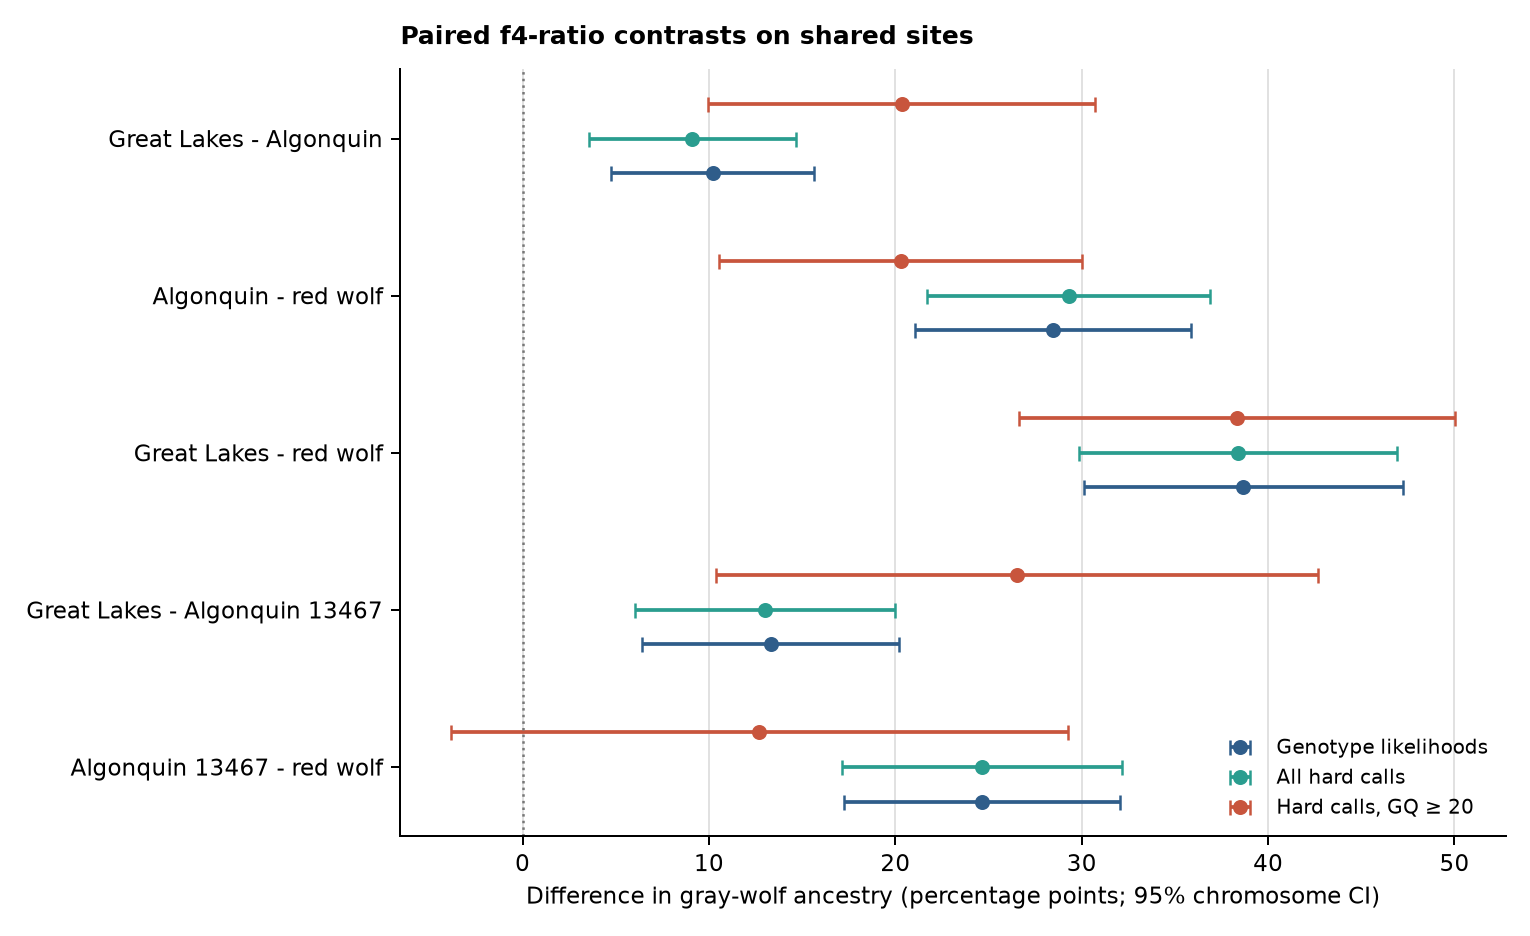

The file beside this chart, header and first rows:
contrast, A, B, C, O, difference, se, ci95_low, ci95_high, z, p_two_sided, n_sites, n_blocks, baseline
great_lakes_minus_algonquin, all Eurasian, Yellowstone + Alaska, all coyotes, golden jackal, 0.1021, 0.02781, 0.04758, 0.1566, 3.671, 0.0002414, 79733, 38, True
great_lakes_minus_algonquin, all Eurasian, Yellowstone + Alaska, all coyotes, dhole, 0.09981, 0.02444, 0.05191, 0.1477, 4.084, 4.4197527e-05, 82554, 38, False
great_lakes_minus_algonquin, all Eurasian, Yellowstone + Alaska, California coyote, golden jackal, 0.102, 0.02792, 0.04732, 0.1568, 3.655, 0.0002573, 79543, 38, False
great_lakes_minus_algonquin, all Eurasian, Yellowstone + Alaska, California coyote, dhole, 0.09679, 0.02343, 0.05086, 0.1427, 4.13, 3.6196335e-05, 82329, 38, False
great_lakes_minus_algonquin, all Eurasian, Yellowstone + Alaska, Alabama coyote, golden jackal, 0.1024, 0.02798, 0.04757, 0.1573, 3.66, 0.0002523, 76184, 38, False
great_lakes_minus_algonquin, all Eurasian, Yellowstone + Alaska, Alabama coyote, dhole, 0.1023, 0.02525, 0.0528, 0.1518, 4.051, 5.0906358e-05, 78624, 38, False
great_lakes_minus_algonquin, all Eurasian, Yellowstone + Alaska, Midwest coyote, golden jackal, 0.1057, 0.03046, 0.04599, 0.1654, 3.47, 0.000521, 77483, 38, False
great_lakes_minus_algonquin, all Eurasian, Yellowstone + Alaska, Midwest coyote, dhole, 0.1081, 0.02807, 0.05311, 0.1631, 3.852, 0.0001172, 79940, 38, False
great_lakes_minus_algonquin, all Eurasian, Yellowstone, all coyotes, golden jackal, 0.1021, 0.02794, 0.04733, 0.1569, 3.654, 0.0002584, 79701, 38, False
great_lakes_minus_algonquin, all Eurasian, Yellowstone, all coyotes, dhole, 0.1003, 0.02461, 0.05211, 0.1486, 4.077, 4.5560569e-05, 82524, 38, False
great_lakes_minus_algonquin, all Eurasian, Yellowstone, California coyote, golden jackal, 0.102, 0.02808, 0.04691, 0.157, 3.631, 0.0002829, 79515, 38, False
great_lakes_minus_algonquin, all Eurasian, Yellowstone, California coyote, dhole, 0.09731, 0.0236, 0.05105, 0.1436, 4.123, 3.7399031e-05, 82302, 38, False
great_lakes_minus_algonquin, all Eurasian, Yellowstone, Alabama coyote, golden jackal, 0.1026, 0.02816, 0.04737, 0.1578, 3.642, 0.0002705, 76162, 38, False
great_lakes_minus_algonquin, all Eurasian, Yellowstone, Alabama coyote, dhole, 0.1029, 0.02545, 0.05303, 0.1528, 4.044, 5.2607773e-05, 78604, 38, False
great_lakes_minus_algonquin, all Eurasian, Yellowstone, Midwest coyote, golden jackal, 0.1055, 0.03053, 0.04569, 0.1654, 3.456, 0.0005476, 77462, 38, False
great_lakes_minus_algonquin, all Eurasian, Yellowstone, Midwest coyote, dhole, 0.1087, 0.02826, 0.0533, 0.1641, 3.846, 0.0001201, 79919, 38, False
great_lakes_minus_algonquin, all Eurasian, Alaska, all coyotes, golden jackal, 0.09966, 0.02774, 0.04528, 0.154, 3.592, 0.0003278, 78585, 38, False
great_lakes_minus_algonquin, all Eurasian, Alaska, all coyotes, dhole, 0.09665, 0.02457, 0.04848, 0.1448, 3.933, 8.3926314e-05, 81253, 38, False
great_lakes_minus_algonquin, all Eurasian, Alaska, California coyote, golden jackal, 0.09973, 0.02769, 0.04546, 0.154, 3.602, 0.0003156, 78427, 38, False
great_lakes_minus_algonquin, all Eurasian, Alaska, California coyote, dhole, 0.09402, 0.02346, 0.04805, 0.14, 4.008, 6.1189821e-05, 81074, 38, False
great_lakes_minus_algonquin, all Eurasian, Alaska, Alabama coyote, golden jackal, 0.0995, 0.02782, 0.04497, 0.154, 3.577, 0.0003481, 75211, 38, False
great_lakes_minus_algonquin, all Eurasian, Alaska, Alabama coyote, dhole, 0.09918, 0.02527, 0.04964, 0.1487, 3.924, 8.7077853e-05, 77538, 38, False
great_lakes_minus_algonquin, all Eurasian, Alaska, Midwest coyote, golden jackal, 0.1032, 0.03007, 0.04425, 0.1621, 3.431, 0.0006007, 76483, 38, False
great_lakes_minus_algonquin, all Eurasian, Alaska, Midwest coyote, dhole, 0.1054, 0.02776, 0.05095, 0.1598, 3.795, 0.0001476, 78839, 38, False
great_lakes_minus_algonquin, all Eurasian, Mexican, all coyotes, golden jackal, 0.1137, 0.03287, 0.04927, 0.1781, 3.459, 0.0005426, 79542, 38, False
great_lakes_minus_algonquin, all Eurasian, Mexican, all coyotes, dhole, 0.1091, 0.028, 0.05421, 0.164, 3.896, 9.7920345e-05, 82340, 38, False
great_lakes_minus_algonquin, all Eurasian, Mexican, California coyote, golden jackal, 0.1142, 0.03311, 0.04933, 0.1791, 3.45, 0.0005605, 79370, 38, False
great_lakes_minus_algonquin, all Eurasian, Mexican, California coyote, dhole, 0.105, 0.02663, 0.05275, 0.1571, 3.941, 8.1202489e-05, 82146, 38, False
great_lakes_minus_algonquin, all Eurasian, Mexican, Alabama coyote, golden jackal, 0.1132, 0.03318, 0.04819, 0.1783, 3.412, 0.0006441, 76049, 38, False
great_lakes_minus_algonquin, all Eurasian, Mexican, Alabama coyote, dhole, 0.1103, 0.0287, 0.05407, 0.1666, 3.844, 0.000121, 78476, 38, False
great_lakes_minus_algonquin, all Eurasian, Mexican, Midwest coyote, golden jackal, 0.1193, 0.0366, 0.04759, 0.1911, 3.26, 0.001113, 77332, 38, False
great_lakes_minus_algonquin, all Eurasian, Mexican, Midwest coyote, dhole, 0.1198, 0.03285, 0.05545, 0.1842, 3.648, 0.0002642, 79776, 38, False
great_lakes_minus_algonquin, Europe, Yellowstone + Alaska, all coyotes, golden jackal, 0.1029, 0.02845, 0.0471, 0.1586, 3.615, 0.0003001, 79704, 38, False
great_lakes_minus_algonquin, Europe, Yellowstone + Alaska, all coyotes, dhole, 0.1013, 0.02558, 0.05118, 0.1514, 3.961, 7.4708902e-05, 82504, 38, False
great_lakes_minus_algonquin, Europe, Yellowstone + Alaska, California coyote, golden jackal, 0.1026, 0.02822, 0.04725, 0.1579, 3.634, 0.000279, 79522, 38, False
great_lakes_minus_algonquin, Europe, Yellowstone + Alaska, California coyote, dhole, 0.09788, 0.0244, 0.05006, 0.1457, 4.012, 6.0183678e-05, 82285, 38, False
great_lakes_minus_algonquin, Europe, Yellowstone + Alaska, Alabama coyote, golden jackal, 0.1029, 0.02871, 0.04663, 0.1592, 3.584, 0.0003378, 76168, 38, False
great_lakes_minus_algonquin, Europe, Yellowstone + Alaska, Alabama coyote, dhole, 0.1022, 0.02627, 0.05068, 0.1537, 3.889, 0.0001008, 78595, 38, False
great_lakes_minus_algonquin, Europe, Yellowstone + Alaska, Midwest coyote, golden jackal, 0.107, 0.03143, 0.04537, 0.1686, 3.404, 0.0006645, 77465, 38, False
great_lakes_minus_algonquin, Europe, Yellowstone + Alaska, Midwest coyote, dhole, 0.11, 0.02972, 0.05175, 0.1683, 3.701, 0.0002147, 79908, 38, False
great_lakes_minus_algonquin, Europe, Yellowstone, all coyotes, golden jackal, 0.1024, 0.02849, 0.04658, 0.1583, 3.595, 0.0003242, 79674, 38, False
great_lakes_minus_algonquin, Europe, Yellowstone, all coyotes, dhole, 0.1015, 0.02559, 0.0513, 0.1516, 3.965, 7.3524648e-05, 82475, 38, False
great_lakes_minus_algonquin, Europe, Yellowstone, California coyote, golden jackal, 0.102, 0.02829, 0.04655, 0.1575, 3.605, 0.0003117, 79495, 38, False
great_lakes_minus_algonquin, Europe, Yellowstone, California coyote, dhole, 0.09806, 0.02443, 0.05018, 0.146, 4.014, 5.9771206e-05, 82259, 38, False
great_lakes_minus_algonquin, Europe, Yellowstone, Alabama coyote, golden jackal, 0.1026, 0.02876, 0.04623, 0.159, 3.568, 0.0003601, 76147, 38, False
great_lakes_minus_algonquin, Europe, Yellowstone, Alabama coyote, dhole, 0.1025, 0.02632, 0.0509, 0.154, 3.894, 9.8566745e-05, 78575, 38, False
great_lakes_minus_algonquin, Europe, Yellowstone, Midwest coyote, golden jackal, 0.1064, 0.03132, 0.04498, 0.1678, 3.396, 0.0006831, 77445, 38, False
great_lakes_minus_algonquin, Europe, Yellowstone, Midwest coyote, dhole, 0.1102, 0.02971, 0.052, 0.1684, 3.711, 0.0002068, 79887, 38, False
great_lakes_minus_algonquin, Europe, Alaska, all coyotes, golden jackal, 0.1002, 0.02873, 0.04392, 0.1565, 3.489, 0.0004846, 78564, 38, False
great_lakes_minus_algonquin, Europe, Alaska, all coyotes, dhole, 0.09786, 0.02616, 0.04658, 0.1491, 3.741, 0.0001836, 81212, 38, False
great_lakes_minus_algonquin, Europe, Alaska, California coyote, golden jackal, 0.09962, 0.02828, 0.0442, 0.155, 3.523, 0.0004269, 78411, 38, False
great_lakes_minus_algonquin, Europe, Alaska, California coyote, dhole, 0.09467, 0.02483, 0.04601, 0.1433, 3.813, 0.0001373, 81039, 38, False
great_lakes_minus_algonquin, Europe, Alaska, Alabama coyote, golden jackal, 0.0996, 0.02899, 0.04278, 0.1564, 3.436, 0.000591, 75200, 38, False
great_lakes_minus_algonquin, Europe, Alaska, Alabama coyote, dhole, 0.09882, 0.02679, 0.0463, 0.1513, 3.688, 0.0002258, 77513, 38, False
great_lakes_minus_algonquin, Europe, Alaska, Midwest coyote, golden jackal, 0.1043, 0.03161, 0.04237, 0.1663, 3.3, 0.0009656, 76471, 38, False
great_lakes_minus_algonquin, Europe, Alaska, Midwest coyote, dhole, 0.1069, 0.03004, 0.04799, 0.1657, 3.558, 0.0003742, 78812, 38, False
great_lakes_minus_algonquin, Europe, Mexican, all coyotes, golden jackal, 0.1111, 0.03313, 0.0462, 0.1761, 3.355, 0.0007942, 79521, 38, False
great_lakes_minus_algonquin, Europe, Mexican, all coyotes, dhole, 0.1077, 0.02871, 0.05143, 0.164, 3.751, 0.000176, 82298, 38, False
great_lakes_minus_algonquin, Europe, Mexican, California coyote, golden jackal, 0.1112, 0.0329, 0.04673, 0.1757, 3.38, 0.0007247, 79352, 38, False
great_lakes_minus_algonquin, Europe, Mexican, California coyote, dhole, 0.1034, 0.02715, 0.05018, 0.1566, 3.808, 0.0001399, 82106, 38, False
... 420 more rows
